The GitHub repository SzymixOz/semantic-segmentation-of-coronary-vessels contains a labelled image folder "images_by_side" with 2 categories: left, right. Examples follow, each with its label.

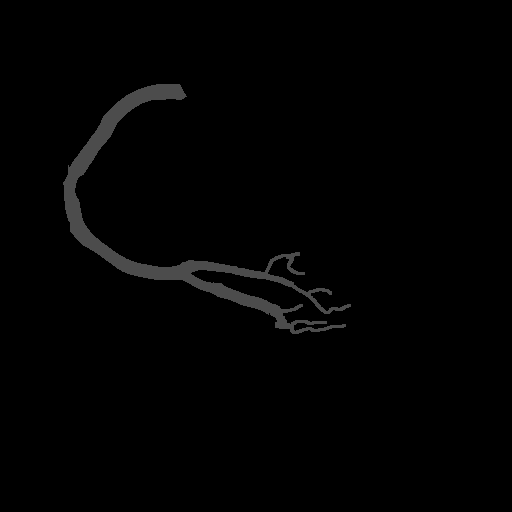
Label: right

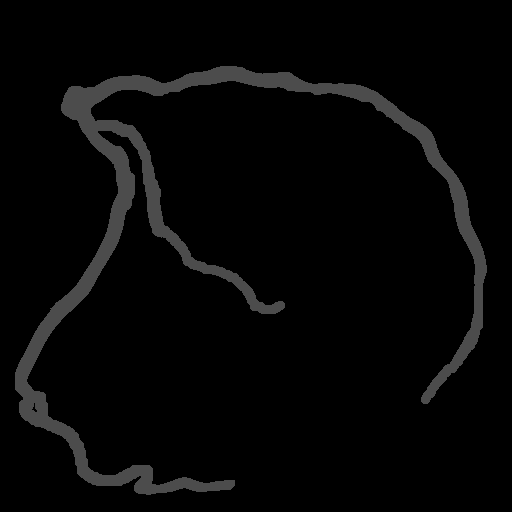
Label: left

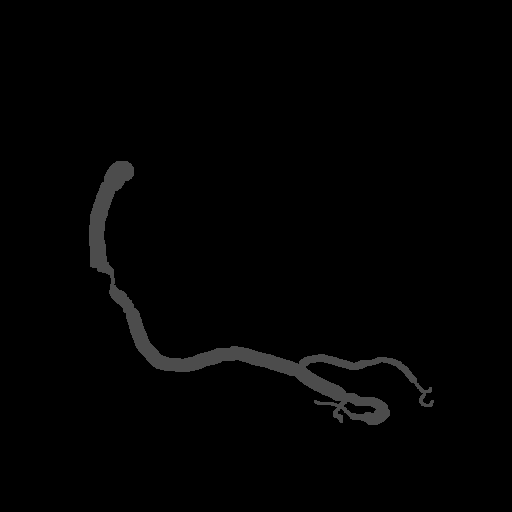
Label: right

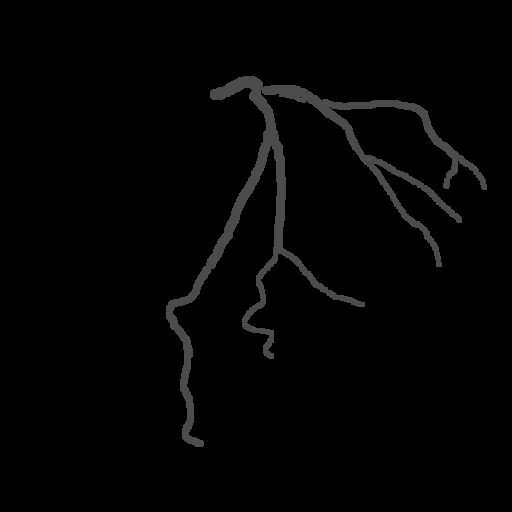
Label: left

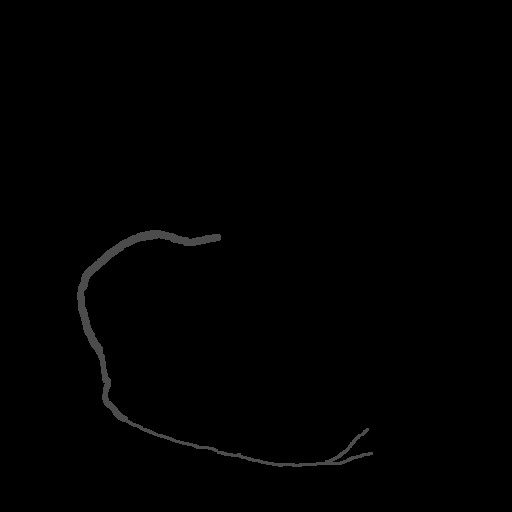
Label: right

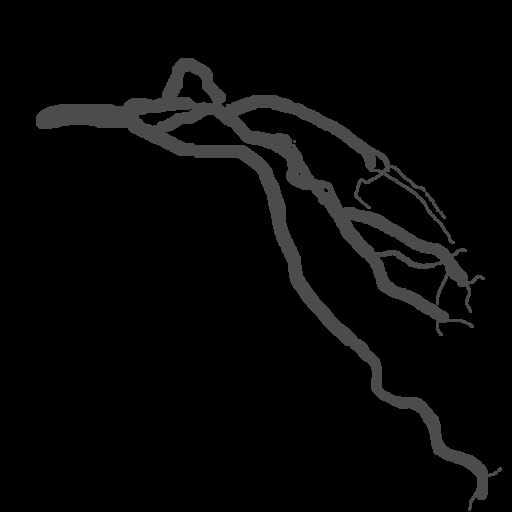
Label: left
